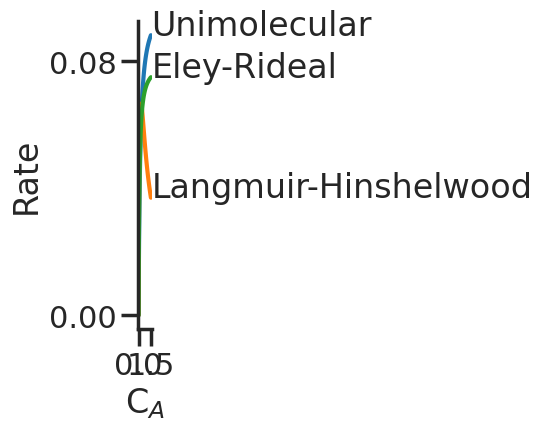

Source code (Python):
get_ipython().magic('matplotlib inline')
import matplotlib.pyplot as plt
import matplotlib
import numpy as np
import scipy
import scipy.integrate
import scipy.optimize

try:
    import seaborn as sns
except ImportError:
    # This block will be run if there's an ImportError, i.e you don't have seaborn installed.
    sns = False
    print ("If you want to try different figure formatting, "
           "type 'conda install seaborn' at an anaconda command prompt or terminal. "
           "See https://stanford.edu/~mwaskom/software/seaborn/ for details")
    # If not using seaborn, we can still control the size of the figures this way
    from pylab import rcParams
    rcParams['figure.figsize'] = 6, 4
else:
    # This block will be run if there is no ImportError
    sns.set_style("ticks")
    sns.set_context("poster",rc={"figure.figsize": (8, 4)})

k1 = 1.
Ct = 1.
Cb = 1.
Ka = 10.
Kb = 1.

ax=plt.subplot(1,2,1)

Ca = np.linspace(0,1.5,100)
r_uni = k1*Ct*Ca / (1 + Ka*Ca + Kb*Cb)
plt.plot(Ca, r_uni, label='unimolecular')

k2 = 0.8
Kc = 1.
Cc = 1.
r_lh = k2*Ct*Ct*Ka*Kb*Ca*Cb/ ((1 + Ka*Ca + Kb*Cb + Kc*Cc)**2)
plt.plot(Ca, r_lh, label='Langmuir-Hinshelwood')

k3 = 0.08
r_er = k3*Ct*Ka*(Ca*Cb)/(1+Ka*Ca) 
plt.plot(Ca, r_er, label="Eley-Rideal")
#plt.legend(loc='best')

ax = plt.gca()

for values, label in ((r_uni, 'Unimolecular'),
                      (r_lh, 'Langmuir-Hinshelwood'),
                      (r_er, 'Eley-Rideal')):
    ax.annotate(label, xy=(Ca[-1],values[-1]), xytext=(Ca[-1]*1.03,values[-1]))

plt.ylabel('Rate')
plt.xlabel('C$_A$')
ax.xaxis.set_major_locator(matplotlib.ticker.MaxNLocator(1))
ax.yaxis.set_major_locator(matplotlib.ticker.MaxNLocator(1))
plt.tight_layout()
sns.despine()
plt.savefig('L18-figure.pdf')




